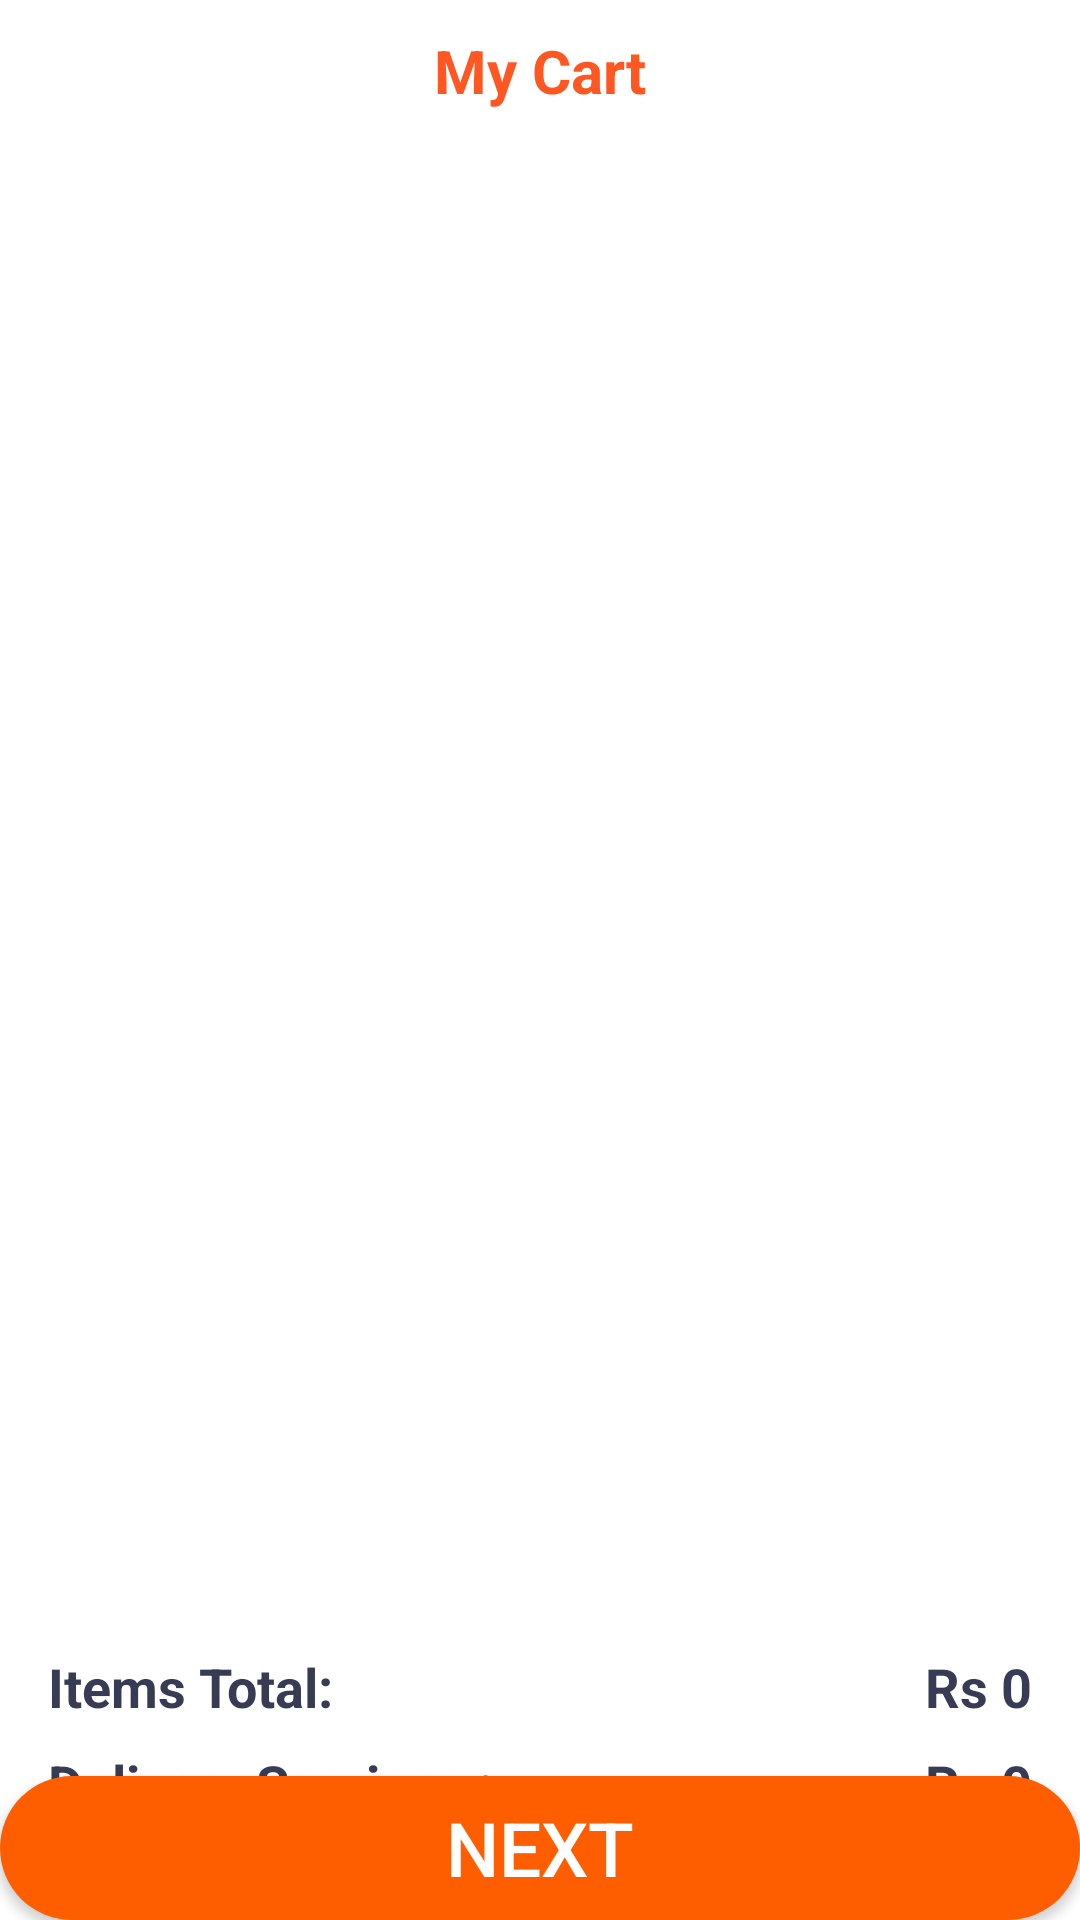

Layout XML and referenced resources for this Android screen:
<!-- AndroidManifest.xml: application theme Theme.Shffarms -->
<!-- res/layout/activity_cart.xml -->
<?xml version="1.0" encoding="utf-8"?>
<RelativeLayout xmlns:android="http://schemas.android.com/apk/res/android"
    xmlns:app="http://schemas.android.com/apk/res-auto"
    xmlns:tools="http://schemas.android.com/tools"
    android:layout_width="match_parent"
    android:layout_height="match_parent"
    tools:context=".Activity.CartActivity">

    <RelativeLayout
        android:id="@+id/r111"
        android:layout_width="match_parent"
        android:layout_height="50dp"
        android:background="#FFF"
        android:layout_alignParentTop="true"
        >
        <TextView
            android:id="@+id/mycart_txt"
            android:layout_width="match_parent"
            android:layout_height="wrap_content"
            android:text="My Cart"
            android:textStyle="bold"
            android:textColor="#FF5722"
            android:textSize="20dp"
            android:textAlignment="center"
            android:layout_marginTop="10dp"
            />
    </RelativeLayout>
    <TextView
        android:id="@+id/msg1"
        android:layout_width="match_parent"
        android:layout_height="wrap_content"
        android:textColor="@color/colorPrimaryDark"
        android:layout_marginStart="10dp"
        android:layout_marginEnd="10dp"
        android:textAlignment="center"
        android:layout_centerVertical="true"
        android:text="Congratulations, Your Final order has been placed successfully. Soon it will be verified"
        android:textSize="20dp"
        android:visibility="gone"
        />

    <androidx.recyclerview.widget.RecyclerView
        android:id="@+id/cart_list"
        android:layout_width="match_parent"
        android:layout_height="500dp"
        android:layout_below="@+id/r111">
    </androidx.recyclerview.widget.RecyclerView>
    <LinearLayout
        android:id="@+id/itemTotal_Txt"
        android:layout_width="match_parent"
        android:layout_height="wrap_content"
        android:layout_marginStart="16dp"
        android:layout_marginEnd="16dp"
        android:layout_below="@+id/cart_list"
        android:layout_marginBottom="4dp"
        android:orientation="horizontal">

        <TextView
            android:id="@+id/textView13"
            android:layout_width="wrap_content"
            android:layout_height="wrap_content"
            android:layout_weight="1"
            android:text="Items Total:"
            android:textColor="#373b54"
            android:textSize="18sp"
            android:textStyle="bold" />


        <TextView
            android:id="@+id/itemTotalTxt"
            android:layout_width="wrap_content"
            android:layout_height="wrap_content"

            android:text="Rs 0"
            android:textColor="#373b54"
            android:textSize="18sp"
            android:textStyle="bold" />
    </LinearLayout>

    <LinearLayout
        android:id="@+id/deliveryservice_txt_layout"
        android:layout_width="match_parent"
        android:layout_height="wrap_content"
        android:layout_marginStart="16dp"
        android:layout_marginTop="4dp"
        android:layout_marginEnd="16dp"
        android:layout_marginBottom="4dp"
        android:orientation="horizontal"
        android:layout_below="@+id/itemTotal_Txt">

        <TextView
            android:id="@+id/delivery_service_txt"
            android:layout_width="wrap_content"
            android:layout_height="wrap_content"
            android:layout_weight="1"
            android:text="Delivery Services :"
            android:textColor="#373b54"
            android:textSize="18sp"
            android:textStyle="bold" />


        <TextView
            android:id="@+id/deliverServiceTxt"
            android:layout_width="wrap_content"
            android:layout_height="wrap_content"

            android:text="Rs 0"
            android:textColor="#373b54"
            android:textSize="18sp"
            android:textStyle="bold" />
    </LinearLayout>

    <LinearLayout
        android:id="@+id/txt_txt_linlout"
        android:layout_width="match_parent"
        android:layout_height="wrap_content"
        android:layout_marginStart="16dp"
        android:layout_marginTop="4dp"
        android:layout_marginEnd="16dp"
        android:layout_marginBottom="4dp"
        android:orientation="horizontal"
        android:layout_below="@+id/deliveryservice_txt_layout">

        <TextView
            android:id="@+id/taxt_txt"
            android:layout_width="wrap_content"
            android:layout_height="wrap_content"
            android:layout_weight="1"
            android:text="Tax :"
            android:textColor="#373b54"
            android:textSize="18sp"
            android:textStyle="bold" />


        <TextView
            android:id="@+id/taxTxt"
            android:layout_width="wrap_content"
            android:layout_height="wrap_content"

            android:text="Rs 0"
            android:textColor="#373b54"
            android:textSize="18sp"
            android:textStyle="bold" />
    </LinearLayout>

    <LinearLayout
        android:id="@+id/total_txt_laout"
        android:layout_width="match_parent"
        android:layout_height="wrap_content"
        android:layout_marginStart="16dp"
        android:layout_marginTop="16dp"
        android:layout_marginEnd="16dp"
        android:layout_marginBottom="4dp"
        android:orientation="horizontal"
        android:layout_below="@+id/txt_txt_linlout">

        <TextView
            android:id="@+id/total_txt_txt"
            android:layout_width="wrap_content"
            android:layout_height="wrap_content"
            android:layout_weight="1"
            android:text="Total :"
            android:textColor="#373b54"
            android:textSize="30sp"
            android:textStyle="bold" />


        <TextView
            android:id="@+id/total_price"
            android:layout_width="wrap_content"
            android:layout_height="wrap_content"
            android:text="Rs 0"
            android:textColor="#373b54"
            android:textSize="30sp"
            android:textStyle="bold" />

    </LinearLayout>
    <Button
        android:id="@+id/next_btn"
        android:layout_width="match_parent"
        android:layout_height="wrap_content"
        android:layout_alignParentBottom="true"
        android:background="@drawable/orange_button"
        android:text="Next"
        android:textColor="@android:color/white"
        android:textSize="25dp"
        />
</RelativeLayout>
<!-- resources referenced by this layout -->
<resources>
  <!-- drawable orange_button (drawable) -->
  <?xml version="1.0" encoding="utf-8"?>
  <selector xmlns:android="http://schemas.android.com/apk/res/android">
  <item>
      <shape android:shape="rectangle">
          <solid android:color="#FF5E00"/>
          <corners android:radius="50dp"/>
      </shape>
  </item>
  </selector>
  <style name="Theme.Shffarms" parent="Theme.MaterialComponents.DayNight.NoActionBar">
          
          <item name="colorPrimary">#ff5e00</item>
          <item name="colorPrimaryVariant">#ff5e00</item>
          <item name="colorOnPrimary">@color/white</item>
          
          <item name="colorSecondary">@color/teal_200</item>
          <item name="colorSecondaryVariant">@color/teal_700</item>
          <item name="colorOnSecondary">@color/black</item>
          
          <item name="android:statusBarColor" tools:targetApi="l">?attr/colorPrimaryVariant</item>
          
      </style>
  <!-- not gathered from this repository: default colours our renderer supplied (Android Studio template values) -->
  <color name="teal_200">#FF03DAC5</color>
  <color name="teal_700">#FF018786</color>
  <color name="black">#FF000000</color>
  <color name="white">#FFFFFFFF</color>
  <color name="colorPrimaryDark">#FF3700B3</color>
</resources>
